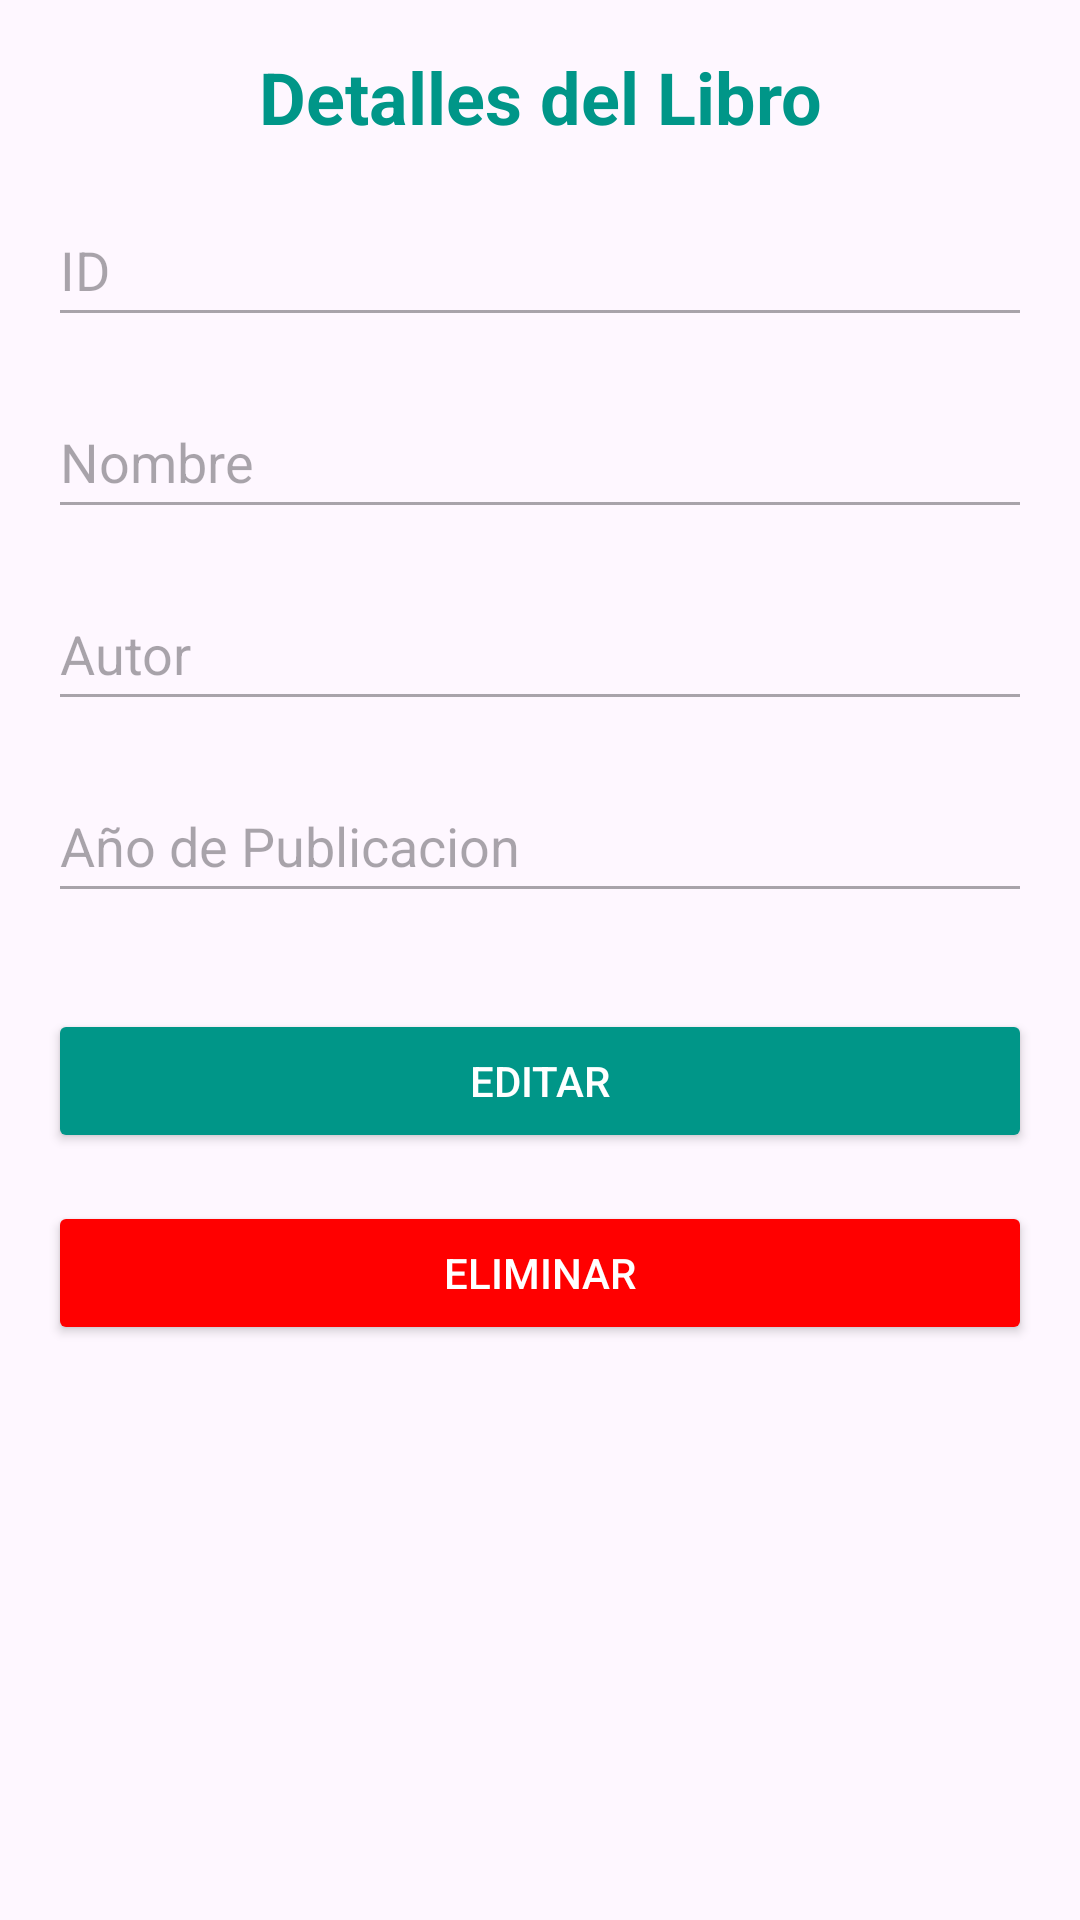

This screen was rendered from an Android layout file. Write that file and the resources it references.
<!-- AndroidManifest.xml: application theme Theme.EP3 -->
<!-- res/layout/activity_detalle_libro.xml -->
<?xml version="1.0" encoding="utf-8"?>
<androidx.constraintlayout.widget.ConstraintLayout xmlns:android="http://schemas.android.com/apk/res/android"
    xmlns:app="http://schemas.android.com/apk/res-auto"
    xmlns:tools="http://schemas.android.com/tools"
    android:id="@+id/main"
    android:layout_width="match_parent"
    android:layout_height="match_parent">

    <LinearLayout
        android:layout_width="match_parent"
        android:layout_height="wrap_content"
        android:orientation="vertical"
        android:padding="16dp"
        tools:ignore="MissingConstraints">

        <TextView
            android:layout_width="match_parent"
            android:layout_height="wrap_content"
            android:textAlignment="center"
            android:textSize="24sp"
            android:textStyle="bold"
            android:textColor="#009688"
            android:text="Detalles del Libro" />

        <EditText
            android:id="@+id/txtIdLibro"
            android:layout_width="match_parent"
            android:layout_height="wrap_content"
            android:layout_marginTop="16dp"
            android:hint="ID"
            android:inputType="number"
            android:minHeight="48dp"
            android:enabled="false" />

        <EditText
            android:id="@+id/txtTituloLibro"
            android:layout_width="match_parent"
            android:layout_height="wrap_content"
            android:layout_marginTop="16dp"
            android:hint="Nombre"
            android:inputType="text"
            android:minHeight="48dp"
            android:enabled="false" />

        <EditText
            android:id="@+id/txtAutorLibro"
            android:layout_width="match_parent"
            android:layout_height="wrap_content"
            android:layout_marginTop="16dp"
            android:hint="Autor"
            android:inputType="text"
            android:minHeight="48dp"
            android:enabled="false" />

        <EditText
            android:id="@+id/txtfechaPublicacion"
            android:layout_width="match_parent"
            android:layout_height="wrap_content"
            android:layout_marginTop="16dp"
            android:hint="Año de Publicacion"
            android:inputType="number"
            android:minHeight="48dp"
            android:enabled="false" />

        <Button
            android:id="@+id/btnEditarLibro"
            android:layout_width="match_parent"
            android:layout_height="wrap_content"
            android:layout_marginTop="32dp"
            android:text="Editar"
            android:textColor="#ffffff"
            android:backgroundTint="#009688" />

        <Button
            android:id="@+id/btnEliminarLibro"
            android:layout_width="match_parent"
            android:layout_height="wrap_content"
            android:layout_marginTop="16dp"
            android:text="Eliminar"
            android:textColor="#ffffff"
            android:backgroundTint="#FF0000" />

    </LinearLayout>

</androidx.constraintlayout.widget.ConstraintLayout>
<!-- resources referenced by this layout -->
<resources>
  <style name="Theme.EP3" parent="Base.Theme.EP3" />
  <style name="Base.Theme.EP3" parent="Theme.Material3.DayNight.NoActionBar">
          
          
      </style>
</resources>
